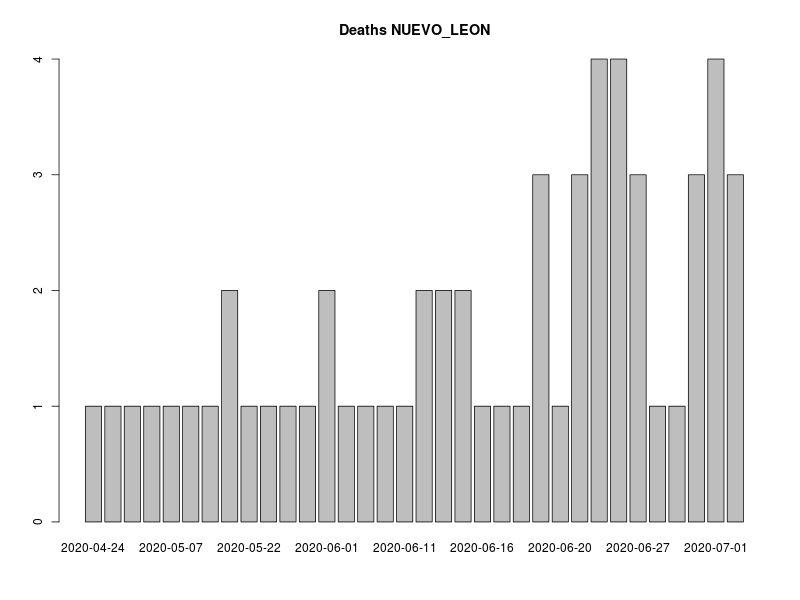

The table this chart was drawn from, first rows:
, FECHA_DEF, RESULTADO, RESULTADO_ACUM, RESULTADO7D, RESULTADO_ACUM7D
1, 2020-04-24, 1, 1, 0, 0
2, 2020-04-28, 1, 2, 0, 0
3, 2020-04-30, 1, 3, 0, 0
4, 2020-05-04, 1, 4, 0, 0
5, 2020-05-07, 1, 5, 0, 0
6, 2020-05-11, 1, 6, 0, 0
7, 2020-05-14, 1, 7, 0, 0
8, 2020-05-20, 2, 9, 1.286, 5.286
9, 2020-05-22, 1, 10, 1.286, 6.571
10, 2020-05-26, 1, 11, 1.286, 7.857
11, 2020-05-28, 1, 12, 1.286, 9.143
12, 2020-05-29, 1, 13, 1.286, 10.43
13, 2020-06-01, 2, 15, 1.429, 11.86
14, 2020-06-02, 1, 16, 1.429, 13.29
15, 2020-06-04, 1, 17, 1.429, 14.71
16, 2020-06-05, 1, 18, 1.286, 16
17, 2020-06-11, 1, 19, 1.286, 17.29
18, 2020-06-12, 2, 21, 1.429, 18.71
19, 2020-06-13, 2, 23, 1.571, 20.29
20, 2020-06-14, 2, 25, 1.714, 22
21, 2020-06-16, 1, 26, 1.571, 23.57
22, 2020-06-17, 1, 27, 1.571, 25.14
23, 2020-06-18, 1, 28, 1.571, 26.71
24, 2020-06-19, 3, 31, 1.857, 28.57
25, 2020-06-20, 1, 32, 1.857, 30.43
26, 2020-06-21, 3, 35, 2, 32.43
27, 2020-06-24, 4, 39, 2.286, 34.71
28, 2020-06-26, 4, 43, 2.571, 37.29
29, 2020-06-27, 3, 46, 2.857, 40.14
30, 2020-06-28, 1, 47, 2.857, 43
31, 2020-06-29, 1, 48, 2.857, 45.86
32, 2020-06-30, 3, 51, 2.857, 48.71
33, 2020-07-01, 4, 55, 3.286, 52
34, 2020-07-02, 3, 58, 3.286, 55.29
35, 2020-07-04, 3, 61, 3.143, 58.43
36, 2020-07-05, 5, 66, 3.286, 61.71
37, 2020-07-06, 4, 70, 3.429, 65.14
38, 2020-07-07, 1, 71, 3.429, 68.57
39, 2020-07-08, 2, 73, 3.571, 72.14
40, 2020-07-09, 2, 75, 3.429, 75.57
41, 9999-99-99, 1313, 1388, 190.4, 266
